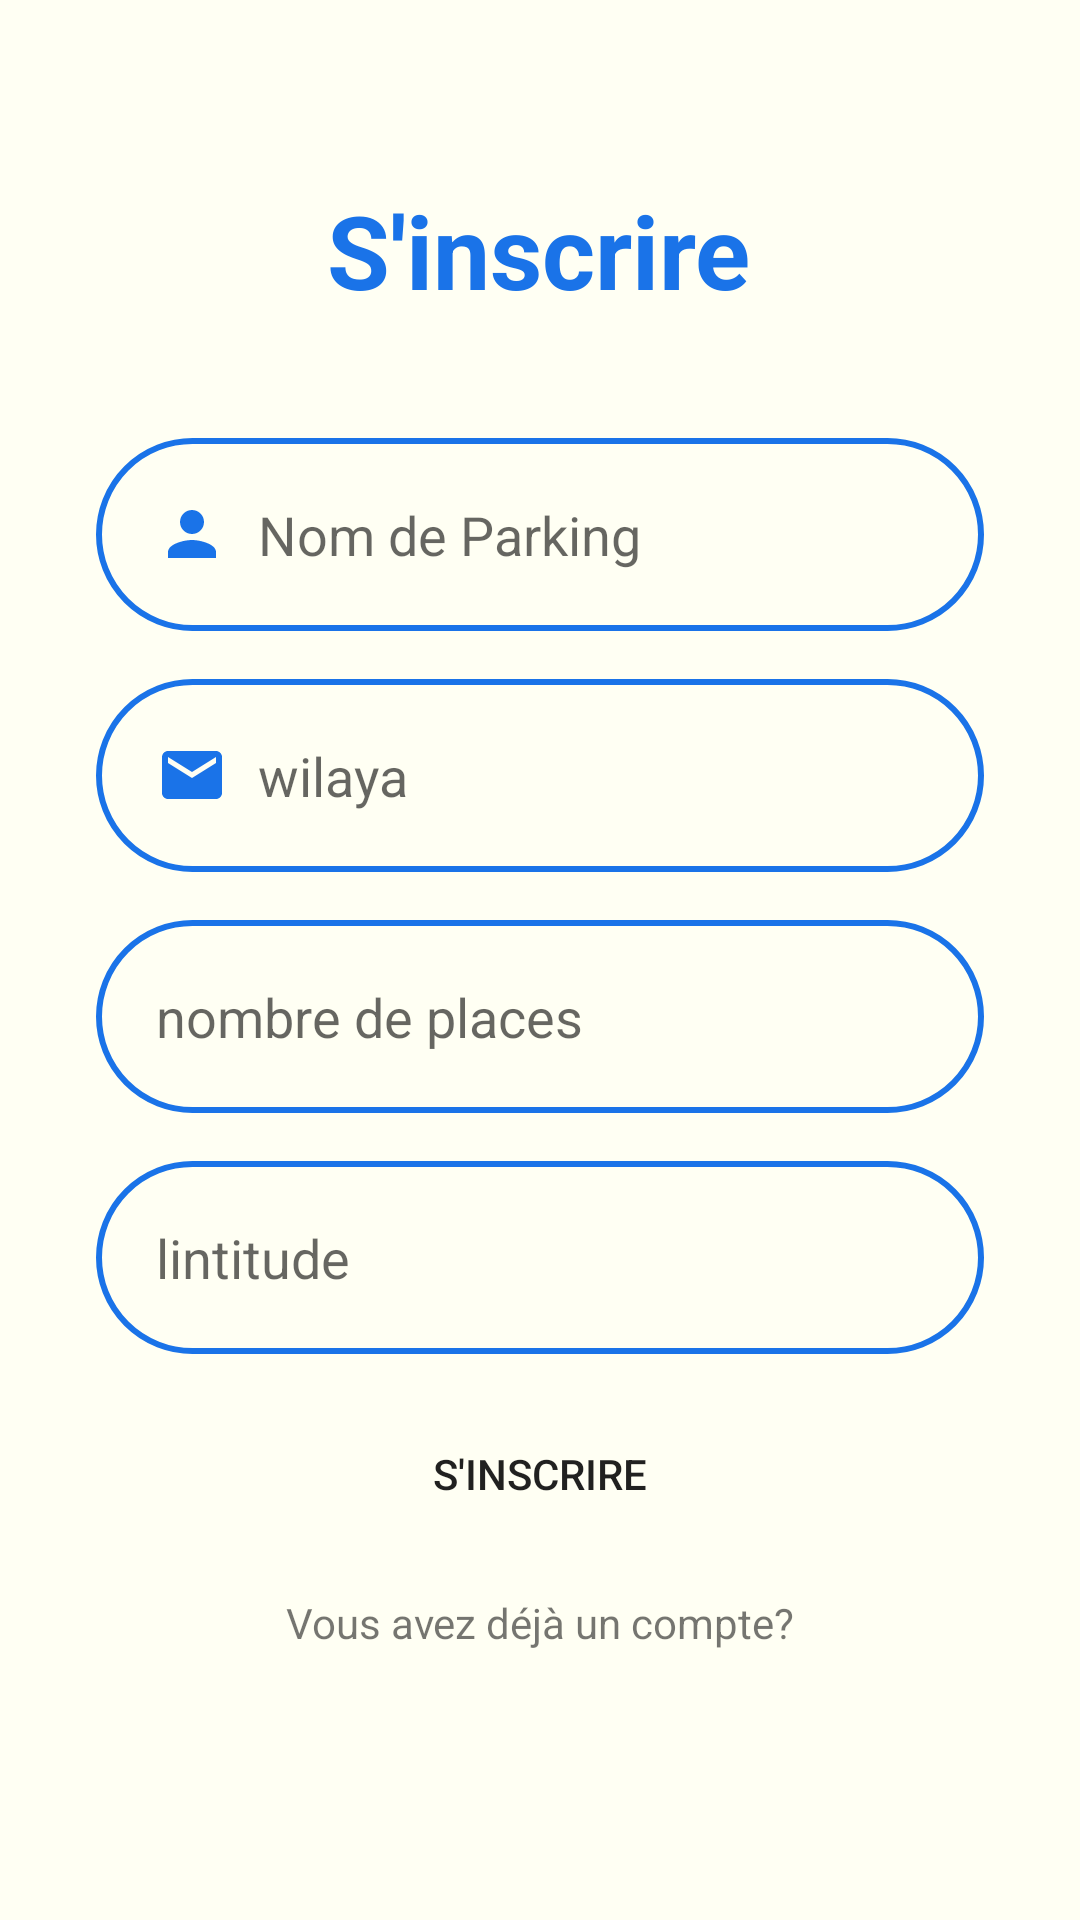

Reconstruct the res/layout file that produces this screen, plus the resources it refers to.
<!-- AndroidManifest.xml: application theme Theme.LesInterfacesDeProjetL3 -->
<!-- res/layout/activity_login2.xml -->
<?xml version="1.0" encoding="utf-8"?>
<androidx.constraintlayout.widget.ConstraintLayout xmlns:android="http://schemas.android.com/apk/res/android"
    xmlns:app="http://schemas.android.com/apk/res-auto"
    xmlns:tools="http://schemas.android.com/tools"
    android:layout_width="match_parent"
    android:layout_height="match_parent"
    tools:context=".Login2"
    android:background="@color/white">



    <TextView
        android:id="@+id/signinlogo"
        android:layout_width="wrap_content"
        android:layout_height="wrap_content"
        android:text="S'inscrire"
        android:textColor="@color/bleuuu"
        android:textColorHighlight="@color/blue2"
        android:textSize="34sp"
        android:textStyle="bold"
        app:layout_constraintBottom_toBottomOf="parent"
        app:layout_constraintEnd_toEndOf="parent"
        app:layout_constraintHorizontal_bias="0.498"
        app:layout_constraintStart_toStartOf="parent"
        app:layout_constraintTop_toTopOf="parent"
        app:layout_constraintVertical_bias="0.102" />

    <EditText
        android:id="@+id/nameparking"
        android:layout_width="0dp"
        android:layout_height="wrap_content"
        android:layout_marginStart="32dp"
        android:layout_marginTop="40dp"
        android:layout_marginEnd="32dp"
        android:background="@drawable/inpute_bg"
        android:drawableLeft="@drawable/baseline_person_sara"
        android:drawablePadding="10dp"
        android:ems="10"
        android:hint="Nom de Parking"
        android:inputType="textPersonName"
        android:paddingLeft="20dp"
        android:paddingTop="20dp"
        android:paddingRight="20dp"
        android:paddingBottom="20dp"
        app:layout_constraintEnd_toEndOf="parent"
        app:layout_constraintStart_toStartOf="parent"
        app:layout_constraintTop_toBottomOf="@+id/signinlogo" />

    <EditText
        android:id="@+id/inputEmail"
        android:layout_width="0dp"
        android:layout_height="wrap_content"
        android:layout_marginTop="16dp"
        android:background="@drawable/inpute_bg"
        android:drawableLeft="@drawable/baseline_email_24"
        android:drawablePadding="10dp"
        android:ems="10"
        android:hint="wilaya"
        android:inputType="textEmailAddress"
        android:paddingLeft="20dp"
        android:paddingTop="20dp"
        android:paddingRight="20dp"
        android:paddingBottom="20dp"
        app:layout_constraintEnd_toEndOf="@+id/nameparking"
        app:layout_constraintStart_toStartOf="@+id/nameparking"
        app:layout_constraintTop_toBottomOf="@+id/nameparking" />

    <EditText
        android:id="@+id/inputPhone"
        android:layout_width="0dp"
        android:layout_height="wrap_content"
        android:layout_marginTop="16dp"
        android:background="@drawable/inpute_bg"

        android:drawablePadding="10dp"
        android:ems="10"
        android:hint="nombre de places"
        android:inputType="number|phone"
        android:paddingLeft="20dp"
        android:paddingTop="20dp"
        android:paddingRight="20dp"
        android:paddingBottom="20dp"

        app:layout_constraintEnd_toEndOf="@+id/inputEmail"
        app:layout_constraintStart_toStartOf="@+id/inputEmail"
        app:layout_constraintTop_toBottomOf="@+id/inputEmail" />

    <Button
        android:id="@+id/btnSingin"
        android:layout_width="0dp"
        android:layout_height="wrap_content"
        android:layout_marginTop="16dp"
        android:background="@drawable/btn_bg"
        android:text="S'inscrire"
        app:layout_constraintEnd_toEndOf="@+id/inputLocation"
        app:layout_constraintHorizontal_bias="0.0"
        app:layout_constraintStart_toStartOf="@+id/inputLocation"
        app:layout_constraintTop_toBottomOf="@+id/inputLocation" />

    <TextView
        android:id="@+id/alreadyHaveAcc"
        android:layout_width="wrap_content"
        android:layout_height="wrap_content"
        android:layout_marginTop="16dp"
        android:text="Vous avez déjà un compte?"
        app:layout_constraintEnd_toEndOf="@+id/btnSingin"
        app:layout_constraintStart_toStartOf="@+id/btnSingin"
        app:layout_constraintTop_toBottomOf="@+id/btnSingin" />

    <EditText
        android:id="@+id/inputLocation"
        android:layout_width="0dp"
        android:layout_height="wrap_content"
        android:layout_marginTop="16dp"
        android:background="@drawable/inpute_bg"
        android:drawableLeft="@drawable/baseline_add_location_alt_24"
        android:drawablePadding="10dp"
        android:ems="10"
        android:hint="lintitude"
        android:inputType="textNoSuggestions"
        app:layout_constraintEnd_toEndOf="@+id/inputPhone"
        app:layout_constraintHorizontal_bias="1.0"
        app:layout_constraintStart_toStartOf="@+id/inputPhone"
        app:layout_constraintTop_toBottomOf="@+id/inputPhone"
        android:paddingLeft="20dp"
        android:paddingTop="20dp"
        android:paddingRight="20dp"
        android:paddingBottom="20dp"
        />
</androidx.constraintlayout.widget.ConstraintLayout>
<!-- resources referenced by this layout -->
<resources>
  <color name="bleuuu">#1A73E8</color>
  <color name="blue2">#00D9C0</color>
  <color name="white">#FFFFF3</color>
  <!-- drawable baseline_email_24 (drawable) -->
  <vector android:height="24dp" android:tint="@color/bleuuu"
      android:viewportHeight="24" android:viewportWidth="24"
      android:width="24dp" xmlns:android="http://schemas.android.com/apk/res/android">
      <path android:fillColor="@android:color/white" android:pathData="M20,4L4,4c-1.1,0 -1.99,0.9 -1.99,2L2,18c0,1.1 0.9,2 2,2h16c1.1,0 2,-0.9 2,-2L22,6c0,-1.1 -0.9,-2 -2,-2zM20,8l-8,5 -8,-5L4,6l8,5 8,-5v2z"/>
  </vector>
  <!-- drawable baseline_person_sara (drawable) -->
  <vector android:height="24dp" android:tint="#1A73E8"
      android:viewportHeight="24" android:viewportWidth="24"
      android:width="24dp" xmlns:android="http://schemas.android.com/apk/res/android">
      <path android:fillColor="@android:color/white" android:pathData="M12,12c2.21,0 4,-1.79 4,-4s-1.79,-4 -4,-4 -4,1.79 -4,4 1.79,4 4,4zM12,14c-2.67,0 -8,1.34 -8,4v2h16v-2c0,-2.66 -5.33,-4 -8,-4z"/>
  </vector>
  <!-- drawable inpute_bg (drawable) -->
  <?xml version="1.0" encoding="utf-8"?>
  <shape xmlns:android="http://schemas.android.com/apk/res/android">
      <stroke android:color="@color/bleuuu" android:width="2dp" />
      <corners android:radius="70dp"/>
  </shape>
  <style name="Theme.LesInterfacesDeProjetL3" parent="Theme.MaterialComponents.DayNight.NoActionBar">
                  
                  <item name="colorPrimary">@color/bleuuu</item>
                  <item name="colorPrimaryVariant">@color/blue2</item>
                  <item name="colorOnPrimary">@color/white</item>
                  
                  <item name="android:statusBarColor" tools:targetApi="21">?attr/colorPrimary</item>
                  
              </style>
</resources>
